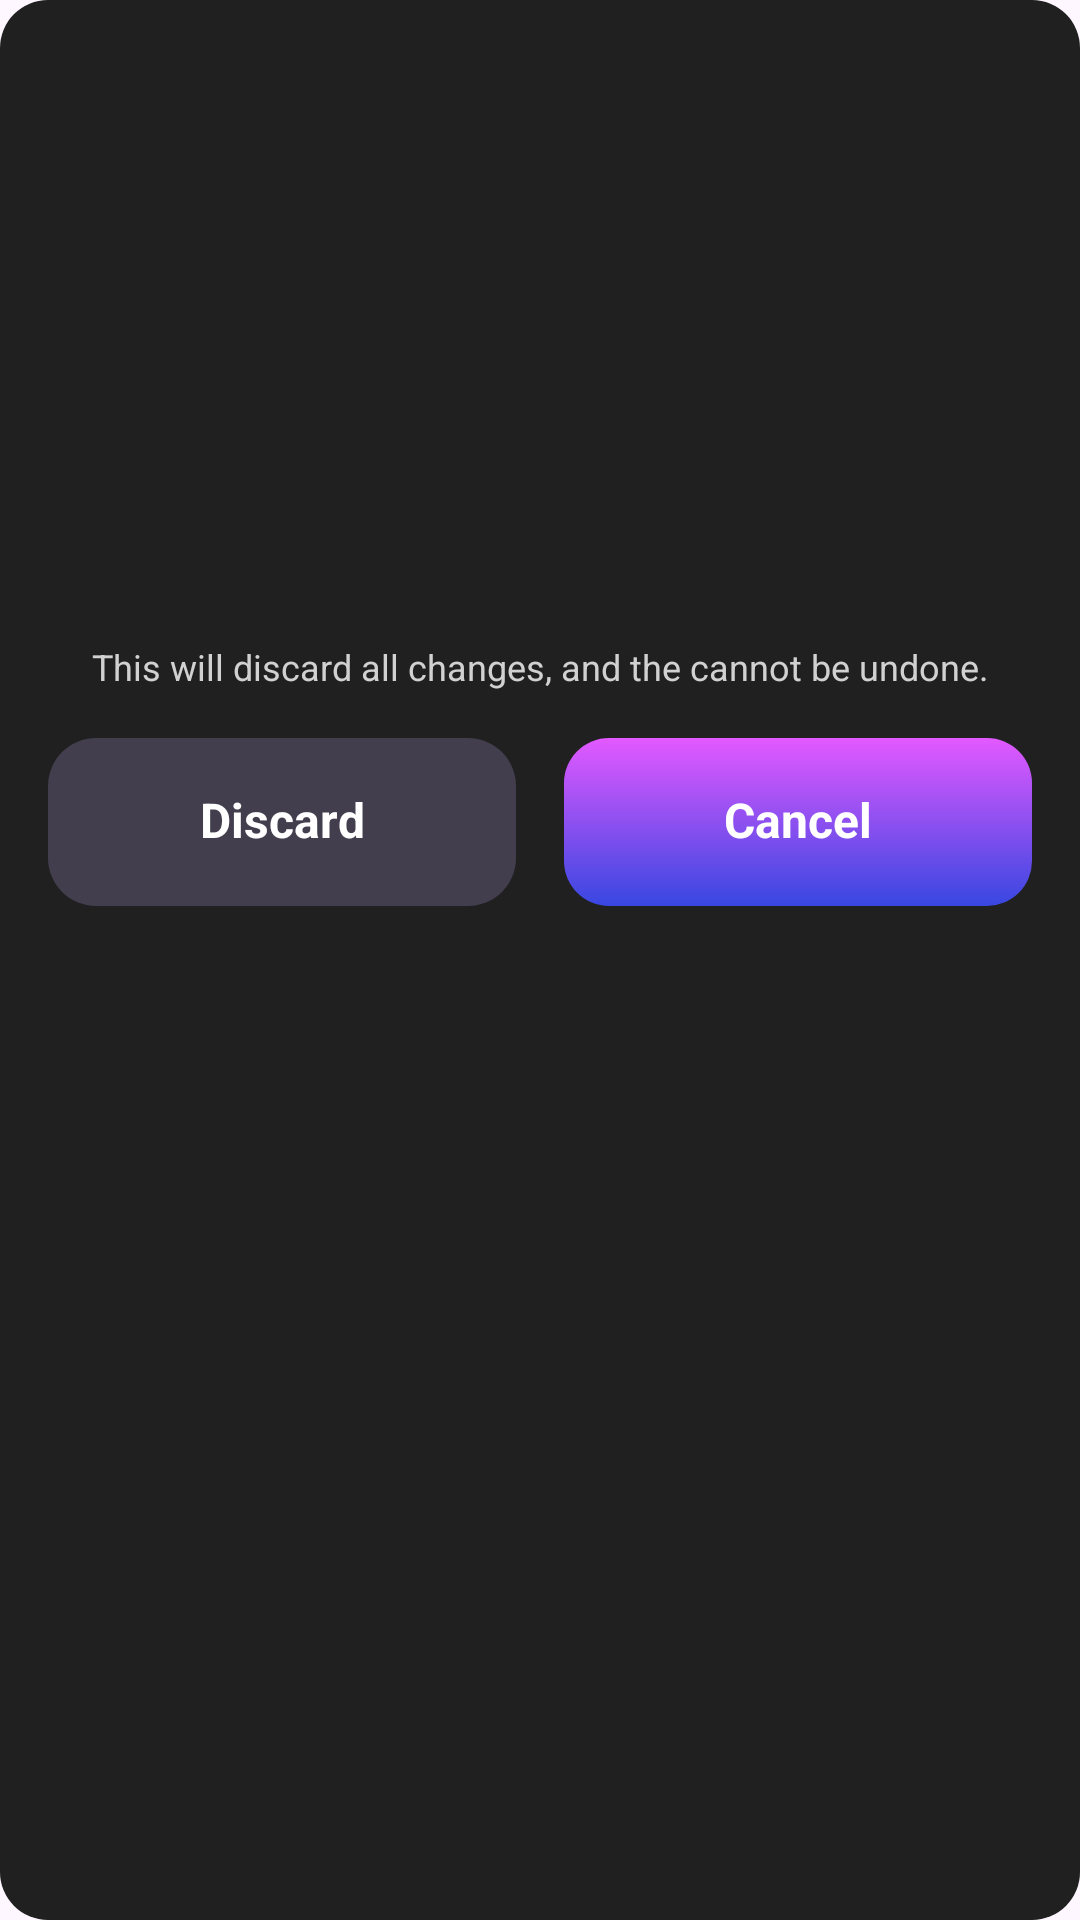

Here is an Android app screen rendered from its layout file. Give the layout XML and the strings, colors and styles it references.
<!-- AndroidManifest.xml: application theme Theme.Ai_cartoon -->
<!-- res/layout/bottom_dialog_discard_result.xml -->
<?xml version="1.0" encoding="utf-8"?>
<LinearLayout xmlns:android="http://schemas.android.com/apk/res/android" xmlns:app="http://schemas.android.com/apk/res-auto"
    android:orientation="vertical"
    android:background="@drawable/background_dialog"
    android:fitsSystemWindows="true"
    android:layout_width="match_parent"
    android:layout_height="wrap_content">
    <androidx.appcompat.widget.AppCompatImageView
        android:layout_gravity="center"
        android:layout_width="200dp"
        android:layout_height="200dp"
        android:layout_marginTop="16dp"
        android:src="@drawable/ic_launcher_background"/>
    <LinearLayout
        android:orientation="vertical"
        android:layout_width="match_parent"
        android:layout_height="match_parent">
        <TextView
            android:textSize="12sp"
            android:textColor="#d1d1d1"
            android:gravity="center"
            android:orientation="horizontal"
            android:id="@+id/header"
            android:layout_width="match_parent"
            android:layout_height="wrap_content"
            android:layout_marginTop="@dimen/_4sdp"
            android:text="@string/label_content_discard_result"
            android:includeFontPadding="false"
            android:layout_marginHorizontal="25dp"
            app:fontWeight="400"/>
        <LinearLayout
            android:gravity="bottom"
            android:orientation="horizontal"
            android:layout_width="match_parent"
            android:layout_height="wrap_content"
            android:paddingHorizontal="16dp"
            android:paddingVertical="16dp">
            <TextView
                android:textSize="16sp"
                android:textColor="@color/white"
                android:id="@+id/discard"
                android:background="@drawable/bg_btn_round_16"
                android:layout_width="0dp"
                android:layout_height="@dimen/button_height_result"
                android:text="@string/label_discard"
                android:includeFontPadding="false"
                android:layout_weight="1"
                android:layout_marginEnd="16dp"
                app:fontWeight="700"
                style="@style/button_primary"/>
            <TextView
                android:textSize="16sp"
                android:id="@+id/cancel"
                android:background="@drawable/bg_button_gradient_15"
                android:layout_width="0dp"
                android:layout_height="@dimen/button_height_result"
                android:text="@string/cancel_down_case"
                android:includeFontPadding="false"
                android:layout_weight="1"
                app:fontWeight="700"
                style="@style/button_primary"/>
        </LinearLayout>
    </LinearLayout>
</LinearLayout>
<!-- resources referenced by this layout -->
<resources>
  <color name="white">#FFFFFFFF</color>
  <dimen name="button_height_result">56dp</dimen>
  <!-- drawable background_dialog (drawable) -->
  <?xml version="1.0" encoding="utf-8"?>
  <shape xmlns:android="http://schemas.android.com/apk/res/android" android:shape="rectangle">
      <corners android:radius="16dp"/>
      <solid android:color="#202020"/>
  </shape>
  <!-- drawable bg_btn_round_16 (drawable) -->
  <?xml version="1.0" encoding="utf-8"?>
  <shape xmlns:android="http://schemas.android.com/apk/res/android">
      <solid android:color="#423e4e"/>
      <corners android:radius="16dp"/>
  </shape>
  <!-- drawable bg_button_gradient_15 (drawable) -->
  <?xml version="1.0" encoding="utf-8"?>
  <shape xmlns:android="http://schemas.android.com/apk/res/android" android:shape="rectangle">
      <gradient
          android:startColor="@color/gradient_primary"
          android:endColor="@color/gradient_secondary"
          android:angle="270"/>
      <corners android:radius="15dp"/>
  </shape>
  <string name="cancel_down_case">Cancel</string>
  <string name="label_content_discard_result">This will discard all changes, and the cannot be undone.</string>
  <string name="label_discard">Discard</string>
  <style name="button_primary" parent="">
          <item name="android:textSize">20sp</item>
          <item name="android:textStyle">bold</item>
          <item name="android:textColor">@color/text_primary</item>
          <item name="android:gravity">center</item>
          <item name="android:background">@drawable/bg_button_primary</item>
          <item name="android:layout_width">match_parent</item>
          <item name="android:layout_height">58dp</item>
      </style>
  <style name="Theme.Ai_cartoon" parent="Base.Theme.Ai_cartoon" />
  <color name="gradient_primary">#e359ff</color>
  <color name="gradient_secondary">#3847e1</color>
  <color name="text_primary">#ffffff</color>
  <!-- drawable bg_button_primary (drawable) -->
  <?xml version="1.0" encoding="utf-8"?>
  <shape xmlns:android="http://schemas.android.com/apk/res/android" android:shape="rectangle">
      <corners android:radius="@dimen/button_radius"/>
      <solid android:color="@color/button_primary"/>
  </shape>
  <style name="Base.Theme.Ai_cartoon" parent="Theme.Material3.DayNight.NoActionBar">
          
          
      </style>
  <dimen name="button_radius">16dp</dimen>
  <color name="button_primary">#e82155</color>
</resources>
